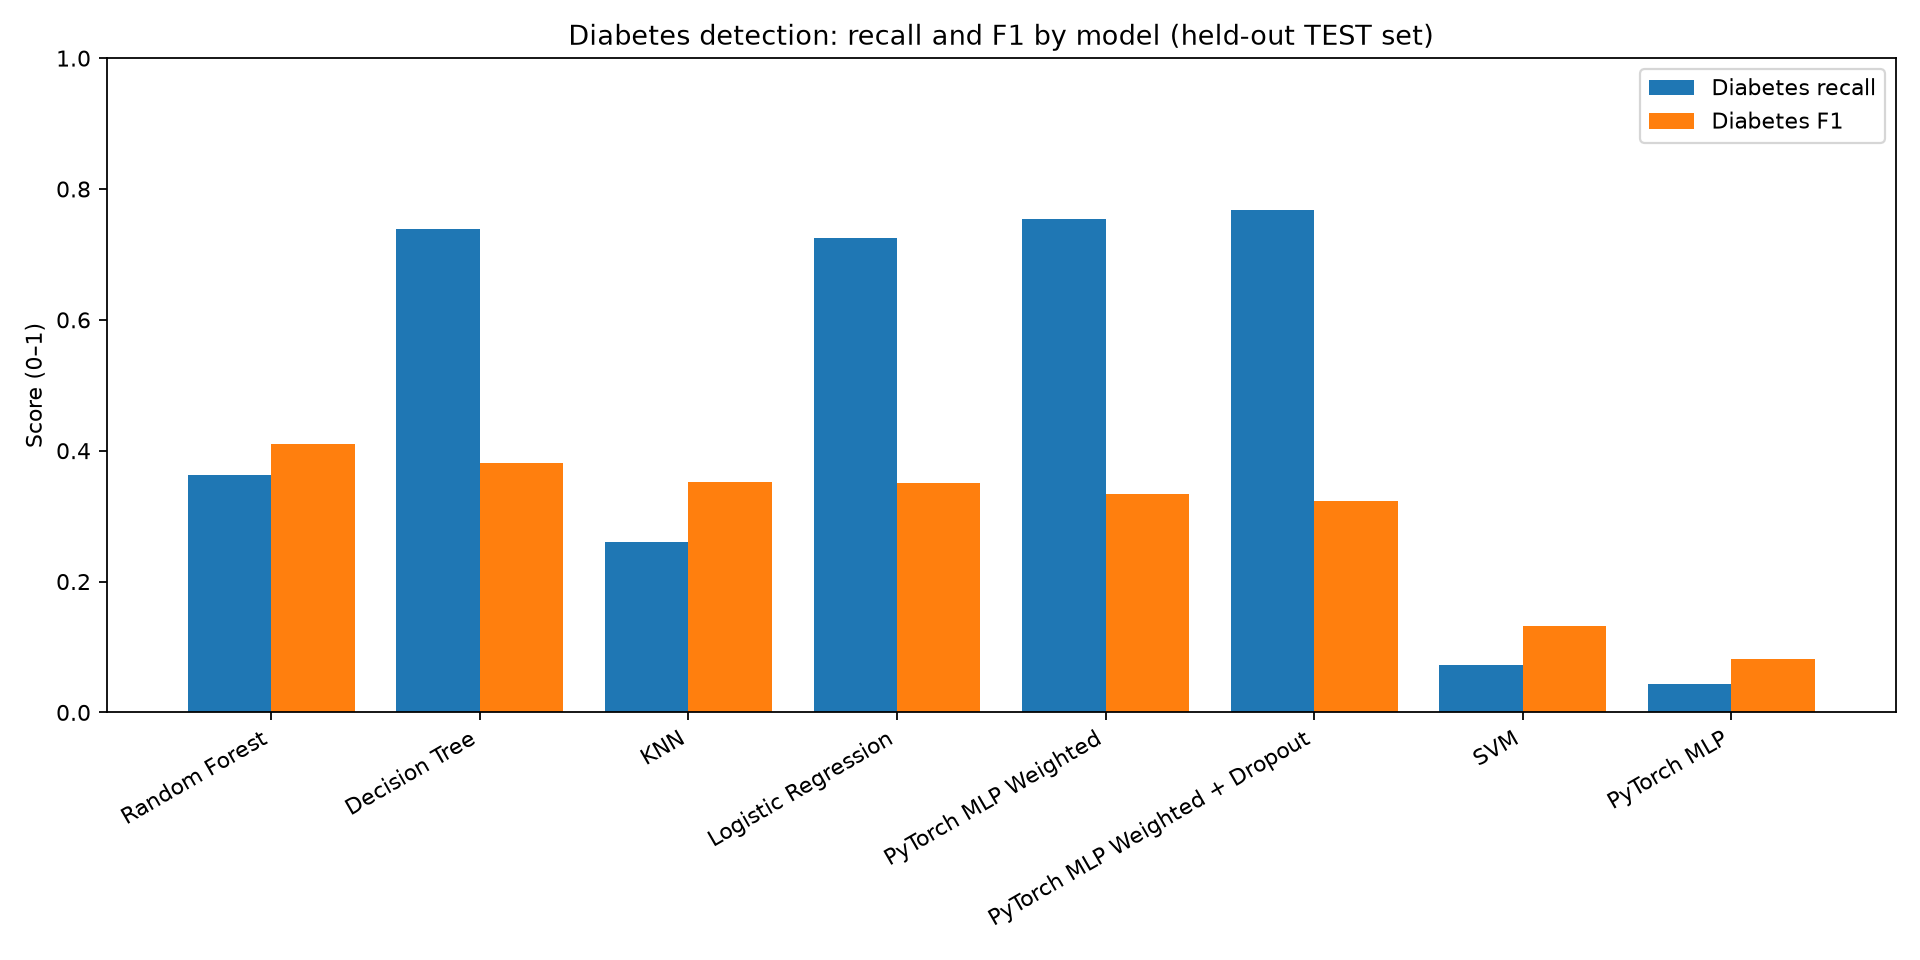

Values plotted in this chart, from the file beside it:
model, family, accuracy, precision, recall, f1, roc_auc, true_negative, false_positive, false_negative, true_positive
Random Forest, scikit-learn, 0.9338, 0.4717, 0.3623, 0.4098, 0.8765, 991, 28, 44, 25
Decision Tree, scikit-learn, 0.8474, 0.2563, 0.7391, 0.3806, 0.8044, 871, 148, 18, 51
KNN, scikit-learn, 0.9393, 0.5455, 0.2609, 0.3529, 0.7665, 1004, 15, 51, 18
Logistic Regression, scikit-learn, 0.83, 0.2315, 0.7246, 0.3509, 0.8489, 853, 166, 19, 50
PyTorch MLP Weighted, PyTorch, 0.8097, 0.2149, 0.7536, 0.3344, 0.8614, 829, 190, 17, 52
PyTorch MLP Weighted + Dropout, PyTorch, 0.796, 0.2046, 0.7681, 0.3232, 0.8663, 813, 206, 16, 53
SVM, scikit-learn, 0.9393, 0.7143, 0.0725, 0.1316, 0.8407, 1017, 2, 64, 5
PyTorch MLP, PyTorch, 0.9384, 0.75, 0.0435, 0.0822, 0.841, 1018, 1, 66, 3
